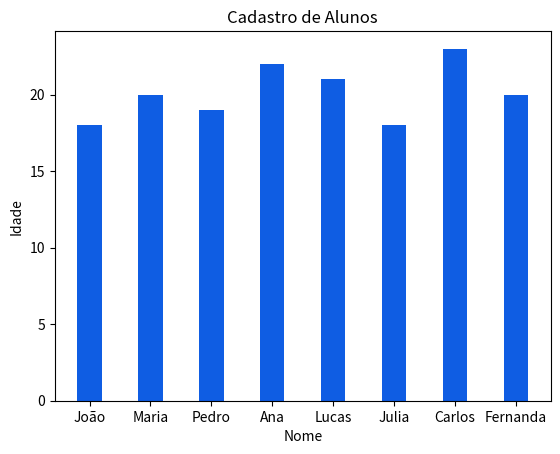

This chart was generated by the following Python code:
import pandas as pd
import matplotlib.pyplot as plt

dados = {
    "nome": ["João", "Maria", "Pedro", "Ana", "Lucas", "Julia", "Carlos", "Fernanda"],
    "idade": [18, 20, 19, 22, 21, 18, 23, 20]
}

df = pd.DataFrame(dados)

# exibir DataFrame
print(df)

# mostrar as 5 primeiras linhas
print(df.head(5))

# exibir informações do DataFrame
df.info()

# Exibir resumo estatístico
plt.bar(
    df["nome"], df["idade"],
    width= 0.4,
    color= "#0f5de3"
)
plt.title("Cadastro de Alunos")
plt.xlabel("Nome")
plt.ylabel("Idade")

plt.show()
